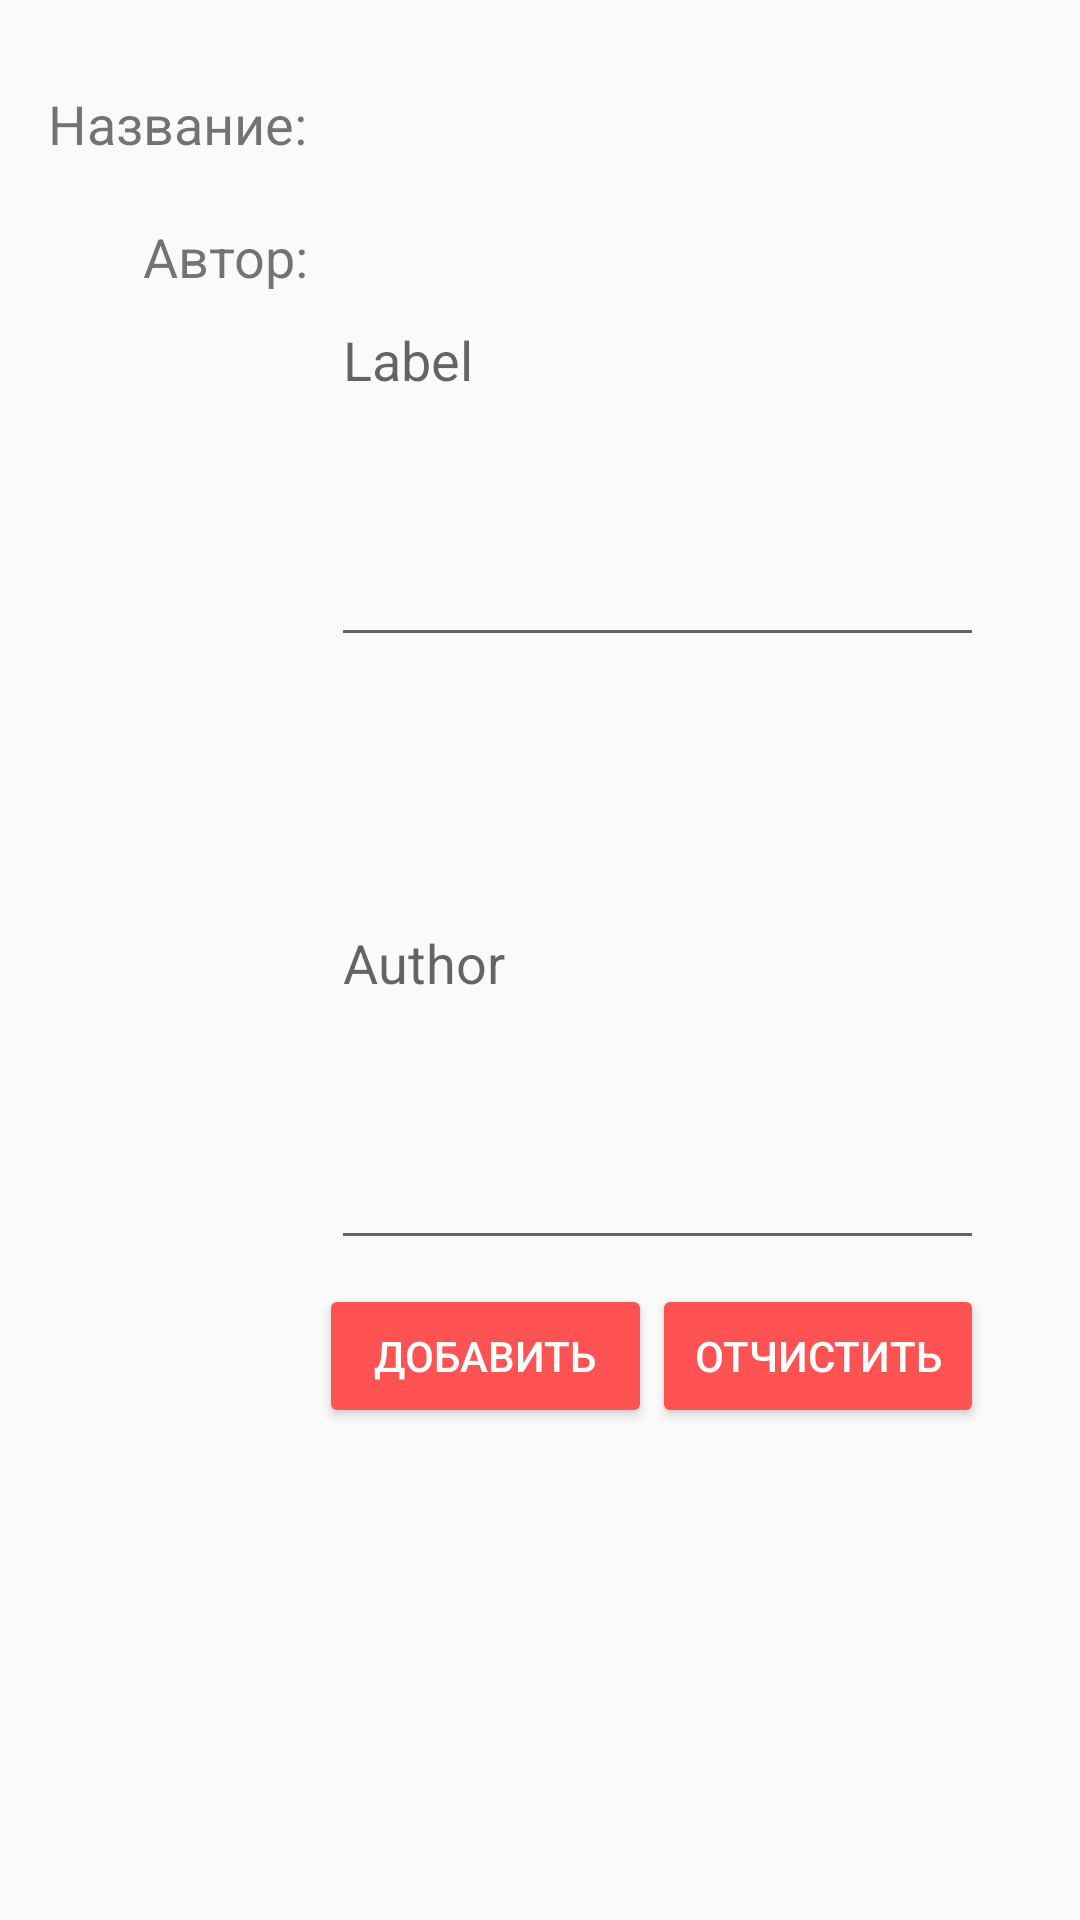

This screen was rendered from an Android layout file. Write that file and the resources it references.
<!-- AndroidManifest.xml: application theme AppTheme -->
<!-- res/layout/item.xml -->
<?xml version="1.0" encoding="utf-8"?>
<LinearLayout xmlns:android="http://schemas.android.com/apk/res/android"
    xmlns:tools="http://schemas.android.com/tools"
    android:id="@+id/activity_main"
    android:layout_width="match_parent"
    android:layout_height="wrap_content"
    tools:context="com.bis_idea.dbupdater.MainActivity"
    android:orientation="horizontal">
        <LinearLayout
            android:orientation="vertical"
            android:layout_width="wrap_content"
            android:layout_height="match_parent">
            <TextView
                android:text="Название:"
                android:layout_width="match_parent"
                android:layout_height="wrap_content"
                android:id="@+id/textView"
                android:layout_marginTop="29dp"
                android:layout_marginLeft="16dp"
                android:layout_marginRight="4dp"
                android:textSize="18sp"
                android:gravity="right" />
            <TextView
                android:text="Автор:"
                android:layout_width="match_parent"
                android:layout_height="wrap_content"
                android:id="@+id/textView2"
                android:layout_marginTop="20dp"
                android:layout_marginLeft="16dp"
                android:layout_marginRight="4dp"
                android:textSize="18sp"
                android:gravity="right" />
        </LinearLayout>

    <LinearLayout
        android:orientation="vertical"
        android:layout_width="match_parent"
        android:layout_height="match_parent"
        android:layout_marginRight="32dp">
        <EditText
            android:layout_width="match_parent"
            android:layout_height="wrap_content"
            android:inputType="textPersonName"
            android:ems="10"
            android:id="@+id/editText"
            android:layout_alignParentTop="true"
            android:layout_alignParentLeft="true"
            android:layout_alignParentStart="true"
            android:layout_marginLeft="4dp"
            android:layout_marginTop="18dp"
            android:hint="Label"
            android:layout_weight="1" />
        <EditText
            android:layout_width="match_parent"
            android:layout_height="wrap_content"
            android:inputType="textPersonName"
            android:ems="10"
            android:id="@+id/editText2"
            android:layout_below="@+id/editText"
            android:layout_alignParentLeft="true"
            android:layout_alignParentStart="true"
            android:layout_marginBottom="4dp"
            android:layout_marginLeft="4dp"
            android:hint="Author"
            android:layout_weight="1" />
        <LinearLayout
            android:orientation="horizontal"
            android:layout_width="match_parent"
            android:layout_height="wrap_content"
            android:layout_weight="1">
            <Button
                android:text="Добавить"
                android:layout_width="match_parent"
                android:layout_height="wrap_content"
                android:id="@+id/button"
                android:layout_weight="1"
                android:layout_marginBottom="4dp"
                android:layout_marginTop="4dp"
                style="@style/Widget.AppCompat.Button.Colored" />
            <Button
                android:layout_width="match_parent"
                android:layout_height="wrap_content"
                android:id="@+id/button2"
                android:layout_weight="1"
                android:text="Отчистить"
                android:layout_marginBottom="4dp"
                android:layout_marginTop="4dp"
                style="@style/Widget.AppCompat.Button.Colored" />
        </LinearLayout>
    </LinearLayout>
</LinearLayout>
<!-- resources referenced by this layout -->
<resources>
  <style name="AppTheme" parent="android:Theme.Material.Light">
                  
                  <item name="android:colorPrimary">@color/colorPrimary</item>
                  <item name="android:colorPrimaryDark">@color/colorPrimaryDark</item>
                  <item name="android:colorAccent">@color/colorAccent</item>
          </style>
  <color name="colorPrimary">#9C27B0</color>
  <color name="colorPrimaryDark">#7B1FA2</color>
  <color name="colorAccent">#FF5252</color>
</resources>
